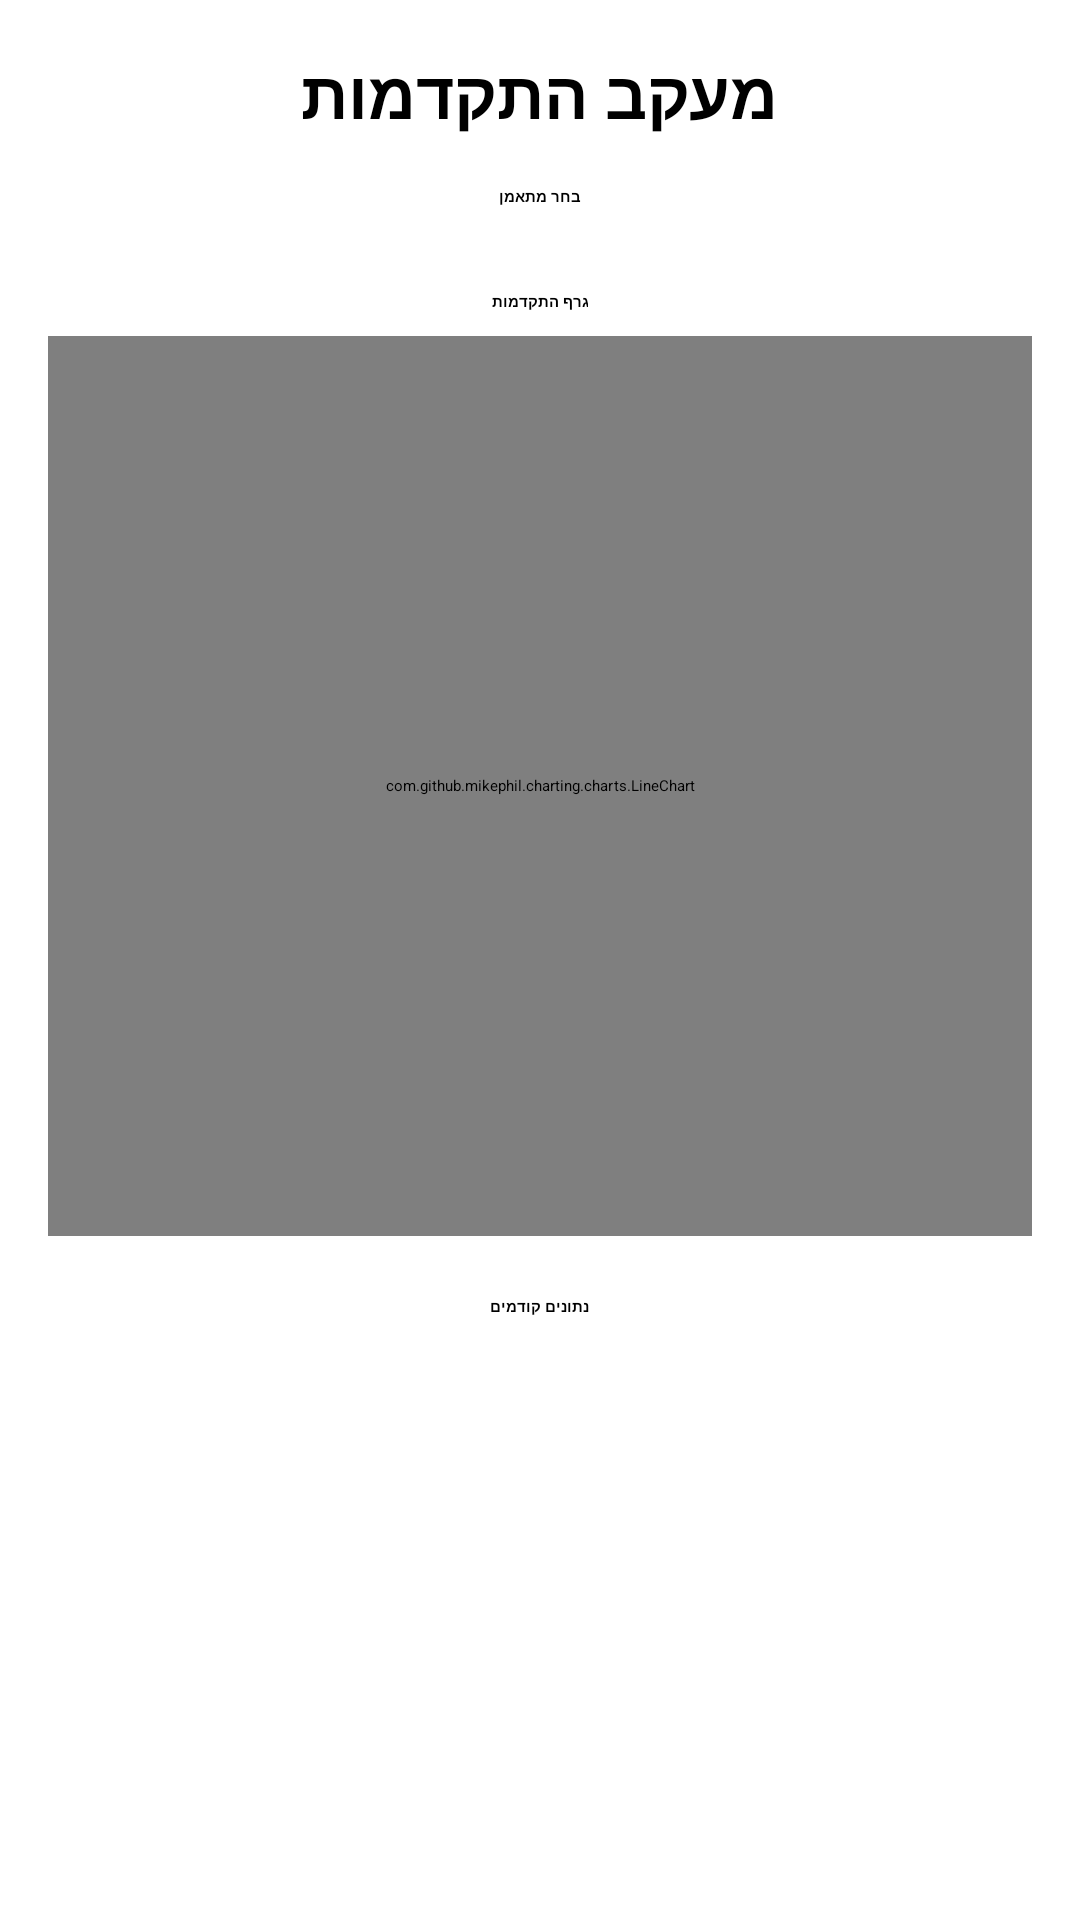

Here is an Android app screen rendered from its layout file. Give the layout XML and the strings, colors and styles it references.
<!-- AndroidManifest.xml: application theme Theme.MyFinalProject -->
<!-- res/layout/fragment_progress_tracking.xml -->
<?xml version="1.0" encoding="utf-8"?>
<ScrollView
    xmlns:android="http://schemas.android.com/apk/res/android"
    android:layout_width="match_parent"
    android:layout_height="match_parent"
    android:background="@color/white">

    <LinearLayout
        android:layout_width="match_parent"
        android:layout_height="wrap_content"
        android:orientation="vertical"
        android:gravity="center"
        android:padding="16dp">

        
        <TextView
            android:layout_width="wrap_content"
            android:layout_height="wrap_content"
            android:text="מעקב התקדמות"
            android:textSize="22sp"
            android:textStyle="bold"
            android:layout_marginBottom="16dp"/>

        
        <TextView
            android:layout_width="wrap_content"
            android:layout_height="wrap_content"
            android:text="בחר מתאמן"
            android:textStyle="bold"
            android:layout_marginBottom="8dp"/>

        <Spinner
            android:id="@+id/spinnerProgressTrainee"
            android:layout_width="match_parent"
            android:layout_height="wrap_content"
            android:layout_marginBottom="20dp"/>

        
        <TextView
            android:layout_width="wrap_content"
            android:layout_height="wrap_content"
            android:text="גרף התקדמות"
            android:textStyle="bold"
            android:layout_marginBottom="8dp"/>

        <com.github.mikephil.charting.charts.LineChart
            android:id="@+id/lineChart"
            android:layout_width="match_parent"
            android:layout_height="300dp"
            android:layout_marginBottom="20dp"/>

        
        <TextView
            android:layout_width="wrap_content"
            android:layout_height="wrap_content"
            android:text="נתונים קודמים"
            android:textStyle="bold"
            android:layout_marginBottom="8dp"/>

        <ListView
            android:id="@+id/listViewProgress"
            android:layout_width="match_parent"
            android:layout_height="300dp"/>

        
        <Button
            android:id="@+id/btnAddProgress"
            android:layout_width="match_parent"
            android:layout_height="wrap_content"
            android:text="הוסף נתון התקדמות ➕"
            android:backgroundTint="#03A9F4"
            android:textAllCaps="false"
            android:layout_marginTop="16dp"/>

    </LinearLayout>

</ScrollView>
<!-- resources referenced by this layout -->
<resources>
  <style name="Theme.MyFinalProject" parent="Base.Theme.MyFinalProject">
          
          <item name="android:navigationBarColor">@android:color/transparent</item>
          <item name="android:statusBarColor">@android:color/transparent</item>
          <item name="android:windowLightStatusBar">?attr/isLightTheme</item>
      </style>
  <!-- not gathered from this repository: default colours our renderer supplied (Android Studio template values) -->
  <color name="white">#FFFFFFFF</color>
</resources>
